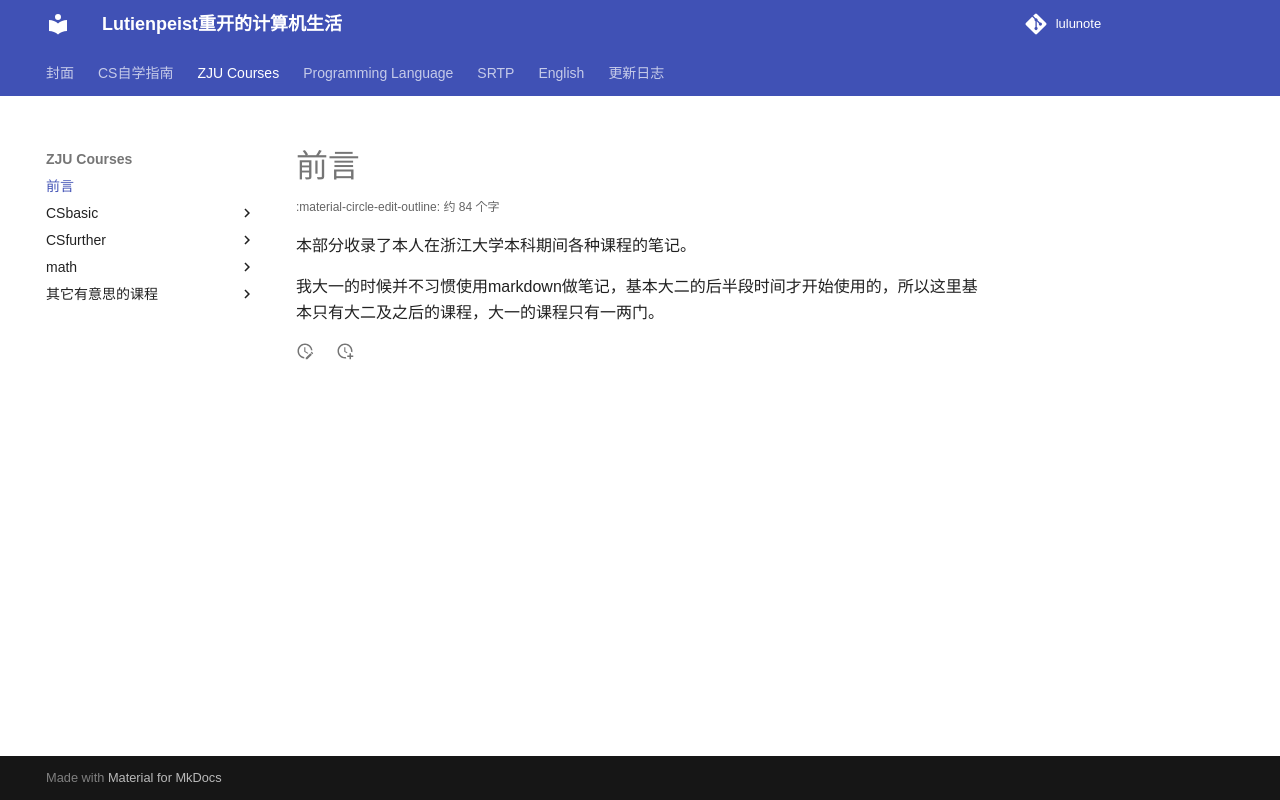

repository: RimLutienpeist/lutienpeist.github.io · page: ZJU_Courses/前言/index.html · generator: mkdocs

# 前言

本部分收录了本人在浙江大学本科期间各种课程的笔记。

我大一的时候并不习惯使用markdown做笔记，基本大二的后半段时间才开始使用的，所以这里基本只有大二及之后的课程，大一的课程只有一两门。
